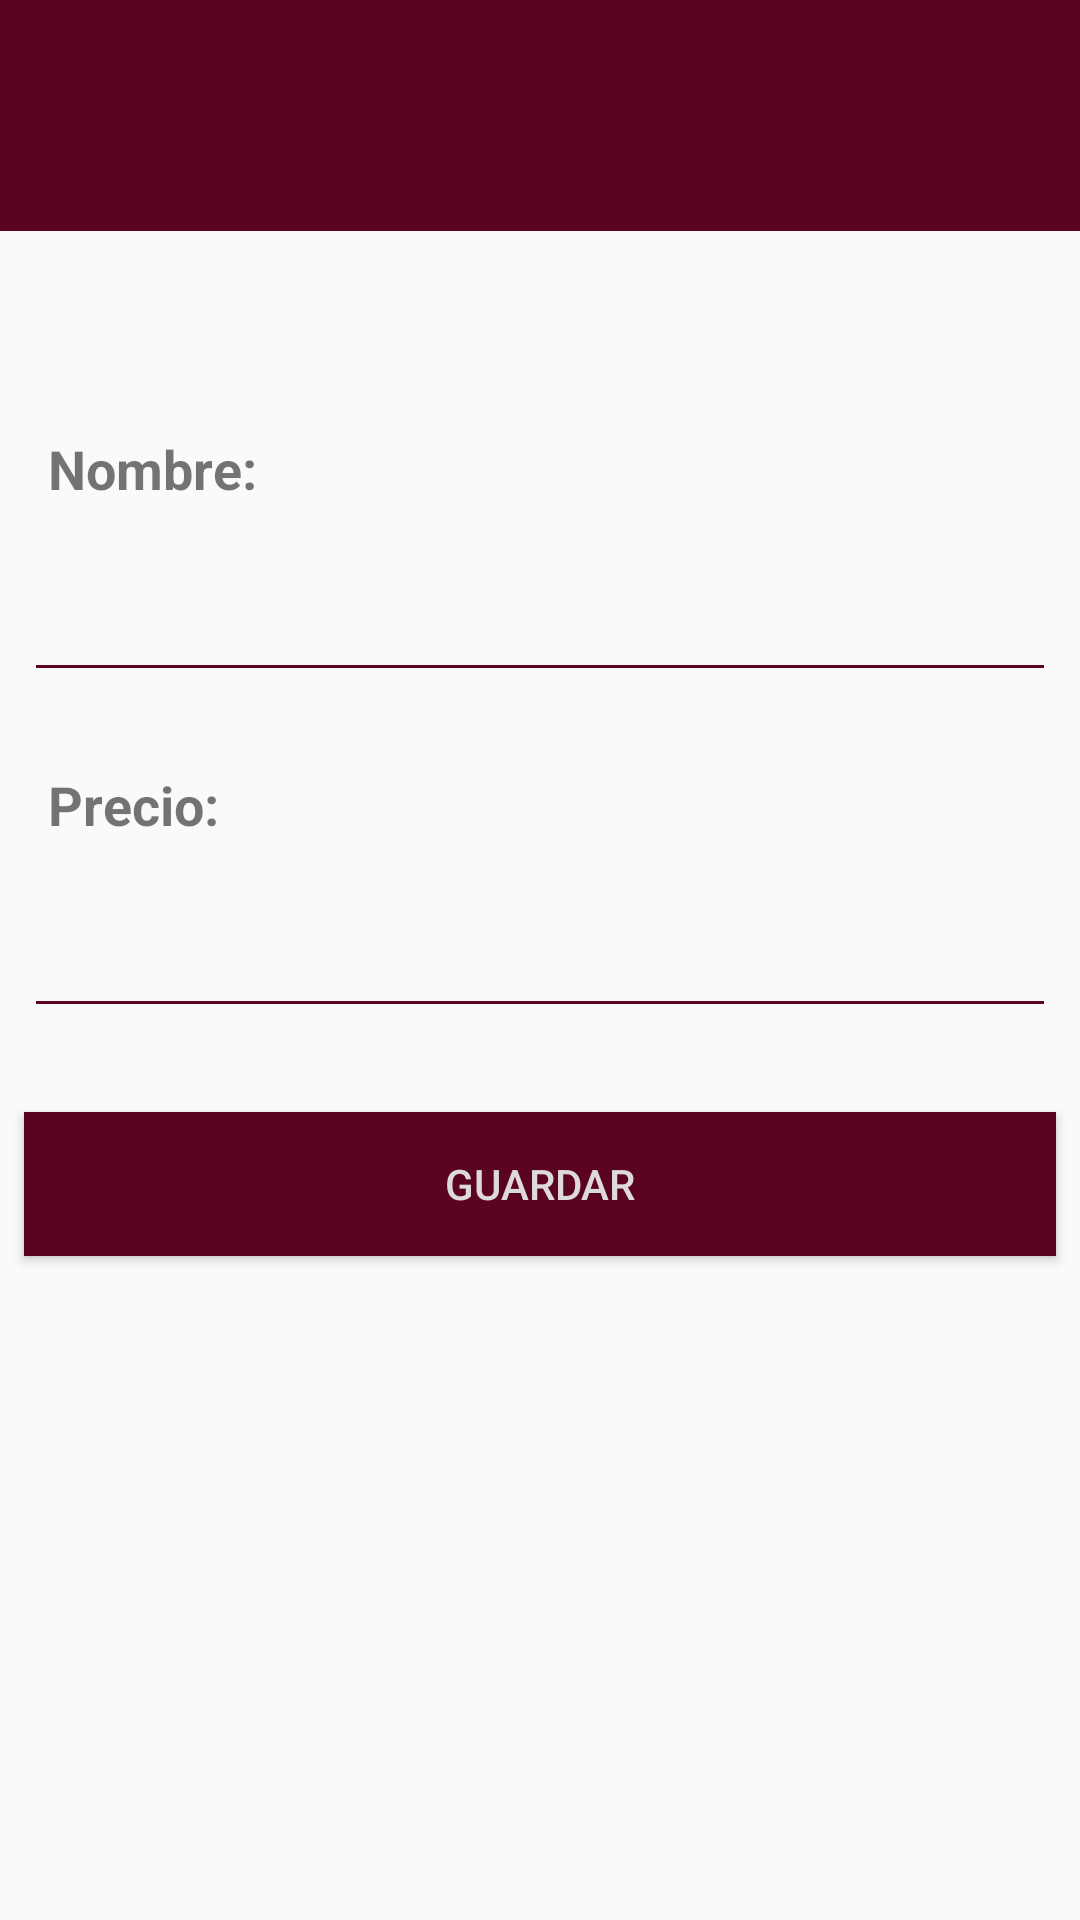

The Android layout XML behind this screen, and the referenced resources:
<!-- AndroidManifest.xml: activity theme AppTheme -->
<!-- res/layout/activity_new_vehiculos.xml -->
<?xml version="1.0" encoding="utf-8"?>
<android.support.constraint.ConstraintLayout xmlns:android="http://schemas.android.com/apk/res/android"
    xmlns:app="http://schemas.android.com/apk/res-auto"
    xmlns:tools="http://schemas.android.com/tools"
    android:layout_width="match_parent"
    android:layout_height="match_parent"
    tools:context=".facultades.NewFacultadActivity">

    <android.support.v7.widget.Toolbar
        android:id="@+id/tb_new_veh"
        android:layout_width="0dp"
        android:layout_height="77dp"
        android:background=" #5B0421"
        android:minHeight="?attr/actionBarSize"
        app:layout_constraintEnd_toEndOf="parent"
        app:layout_constraintStart_toStartOf="parent"
        app:layout_constraintTop_toTopOf="parent"
        app:titleTextColor="@android:color/white"></android.support.v7.widget.Toolbar>

    <TextView
        android:id="@+id/tv_nombre"
        android:layout_width="0dp"
        android:layout_height="wrap_content"
        android:layout_marginStart="16dp"
        android:layout_marginLeft="16dp"
        android:layout_marginTop="144dp"
        android:layout_marginEnd="8dp"
        android:layout_marginRight="8dp"
        android:text="Nombre:"
        android:textSize="18sp"
        android:textStyle="bold"
        app:layout_constraintEnd_toEndOf="parent"
        app:layout_constraintHorizontal_bias="1.0"
        app:layout_constraintStart_toStartOf="parent"
        app:layout_constraintTop_toTopOf="parent" />

    <EditText
        android:id="@+id/edt_nombre_veh"
        android:layout_width="0dp"
        android:layout_height="wrap_content"
        android:layout_marginStart="8dp"
        android:layout_marginLeft="8dp"
        android:layout_marginTop="21dp"
        android:layout_marginEnd="8dp"
        android:layout_marginRight="8dp"
        android:ems="10"
        android:inputType="textPersonName"
        android:theme="@style/edtStyleUtecColor"
        app:layout_constraintEnd_toEndOf="parent"
        app:layout_constraintHorizontal_bias="1.0"
        app:layout_constraintStart_toStartOf="parent"
        app:layout_constraintTop_toBottomOf="@+id/tv_nombre" />

    <TextView
        android:id="@+id/tv_precio"
        android:layout_width="0dp"
        android:layout_height="wrap_content"
        android:layout_marginStart="16dp"
        android:layout_marginLeft="16dp"
        android:layout_marginTop="256dp"
        android:layout_marginEnd="8dp"
        android:layout_marginRight="8dp"
        android:text="Precio:"
        android:textSize="18sp"
        android:textStyle="bold"
        app:layout_constraintEnd_toEndOf="parent"
        app:layout_constraintHorizontal_bias="1.0"
        app:layout_constraintStart_toStartOf="parent"
        app:layout_constraintTop_toTopOf="parent" />

    <EditText
        android:id="@+id/edt_precio_veh"
        android:layout_width="0dp"
        android:layout_height="wrap_content"
        android:layout_marginStart="8dp"
        android:layout_marginLeft="8dp"
        android:layout_marginTop="21dp"
        android:layout_marginEnd="8dp"
        android:layout_marginRight="8dp"
        android:ems="10"
        android:inputType="textPersonName"
        android:theme="@style/edtStyleUtecColor"
        app:layout_constraintEnd_toEndOf="parent"
        app:layout_constraintHorizontal_bias="1.0"
        app:layout_constraintStart_toStartOf="parent"
        app:layout_constraintTop_toBottomOf="@+id/tv_precio" />

    <Button
        android:id="@+id/btn_edit_veh"
        android:layout_width="match_parent"
        android:layout_height="wrap_content"
        android:layout_marginStart="8dp"
        android:layout_marginLeft="8dp"
        android:layout_marginTop="140dp"
        android:layout_marginEnd="8dp"
        android:layout_marginRight="8dp"
        android:background=" #5B0421"
        android:onClick="saveVeh"
        android:text="GUARDAR"
        android:textColor="#DEDADA"
        app:layout_constraintEnd_toEndOf="parent"
        app:layout_constraintHorizontal_bias="1.0"
        app:layout_constraintStart_toStartOf="parent"
        app:layout_constraintTop_toBottomOf="@+id/edt_nombre_veh" />


</android.support.constraint.ConstraintLayout>
<!-- resources referenced by this layout -->
<resources>
  <style name="edtStyleUtecColor">
          <item name="colorControlNormal">#5B0421</item>
          <item name="colorControlActivated">#5B0421</item>
          <item name="colorControlHighlight">#5B0421</item>
      </style>
  <style name="AppTheme" parent="Theme.AppCompat.Light.DarkActionBar">
          
          <item name="colorPrimary">#95133F</item>
          <item name="colorPrimaryDark">#5B0421</item>
          <item name="colorAccent">@color/colorAccent</item>
          <item name="colorControlNormal">#DEDADA</item>
          <item name="windowNoTitle">true</item>
          <item name="windowActionBar">false</item>
      </style>
  <color name="colorAccent">#D81B60</color>
</resources>
